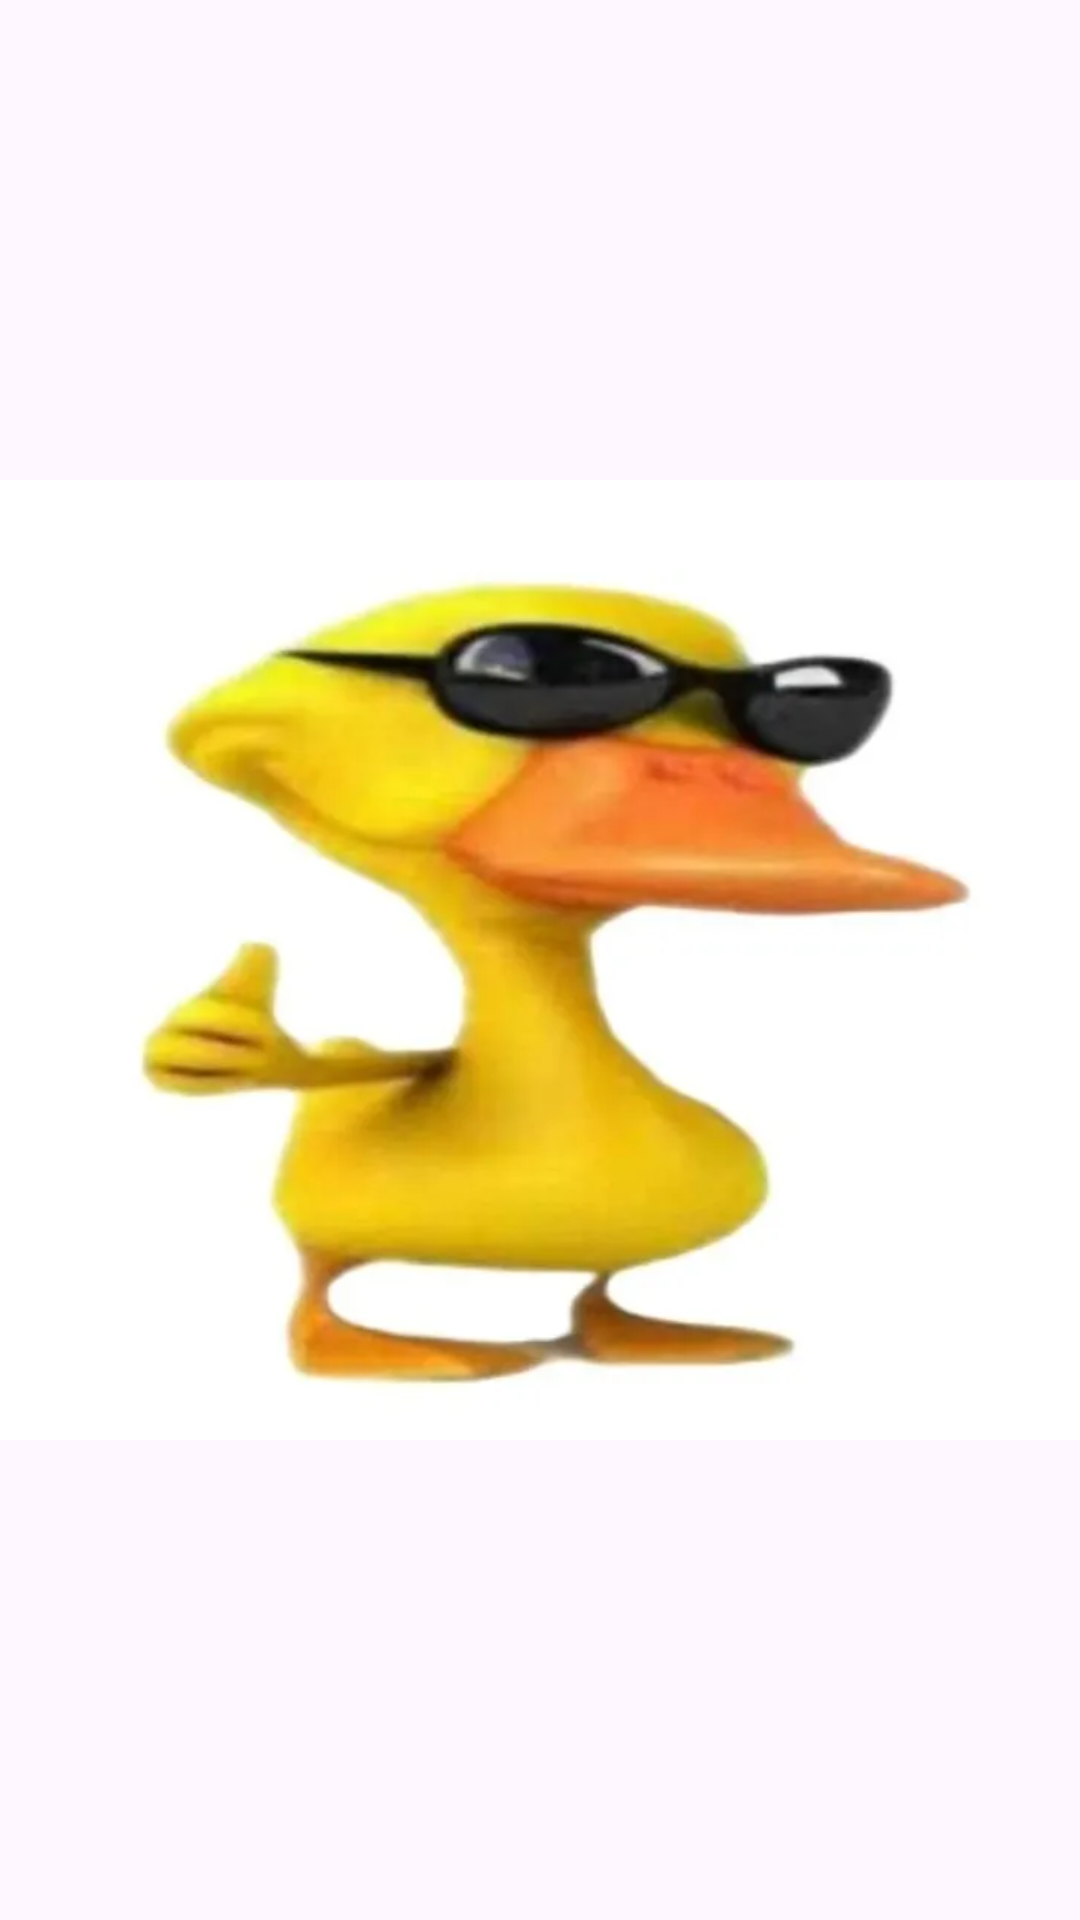

Write the Android layout XML for this screen, with the resource values it uses.
<!-- AndroidManifest.xml: application theme Theme.At8_Jorge -->
<!-- res/layout/fragment_legal.xml -->
<?xml version="1.0" encoding="utf-8"?>
<androidx.constraintlayout.widget.ConstraintLayout
    xmlns:android="http://schemas.android.com/apk/res/android"
    xmlns:app="http://schemas.android.com/apk/res-auto"
    android:layout_width="match_parent"
    android:layout_height="match_parent">

    <ImageView
        android:id="@+id/backgroundImage"
        android:layout_width="0dp"
        android:layout_height="0dp"
        android:scaleType="centerCrop"
        android:src="@drawable/ic_legal"
        app:layout_constraintBottom_toBottomOf="parent"
        app:layout_constraintEnd_toEndOf="parent"
        app:layout_constraintHeight_percent="0.5"
        app:layout_constraintStart_toStartOf="parent"
        app:layout_constraintTop_toTopOf="parent" />


</androidx.constraintlayout.widget.ConstraintLayout>
<!-- resources referenced by this layout -->
<resources>
  <!-- drawable ic_legal: webp bitmap (drawable, 10374 bytes) -->
  <style name="Theme.At8_Jorge" parent="Base.Theme.At8_Jorge" />
  <style name="Base.Theme.At8_Jorge" parent="Theme.Material3.DayNight.NoActionBar">
          
          
      </style>
</resources>
